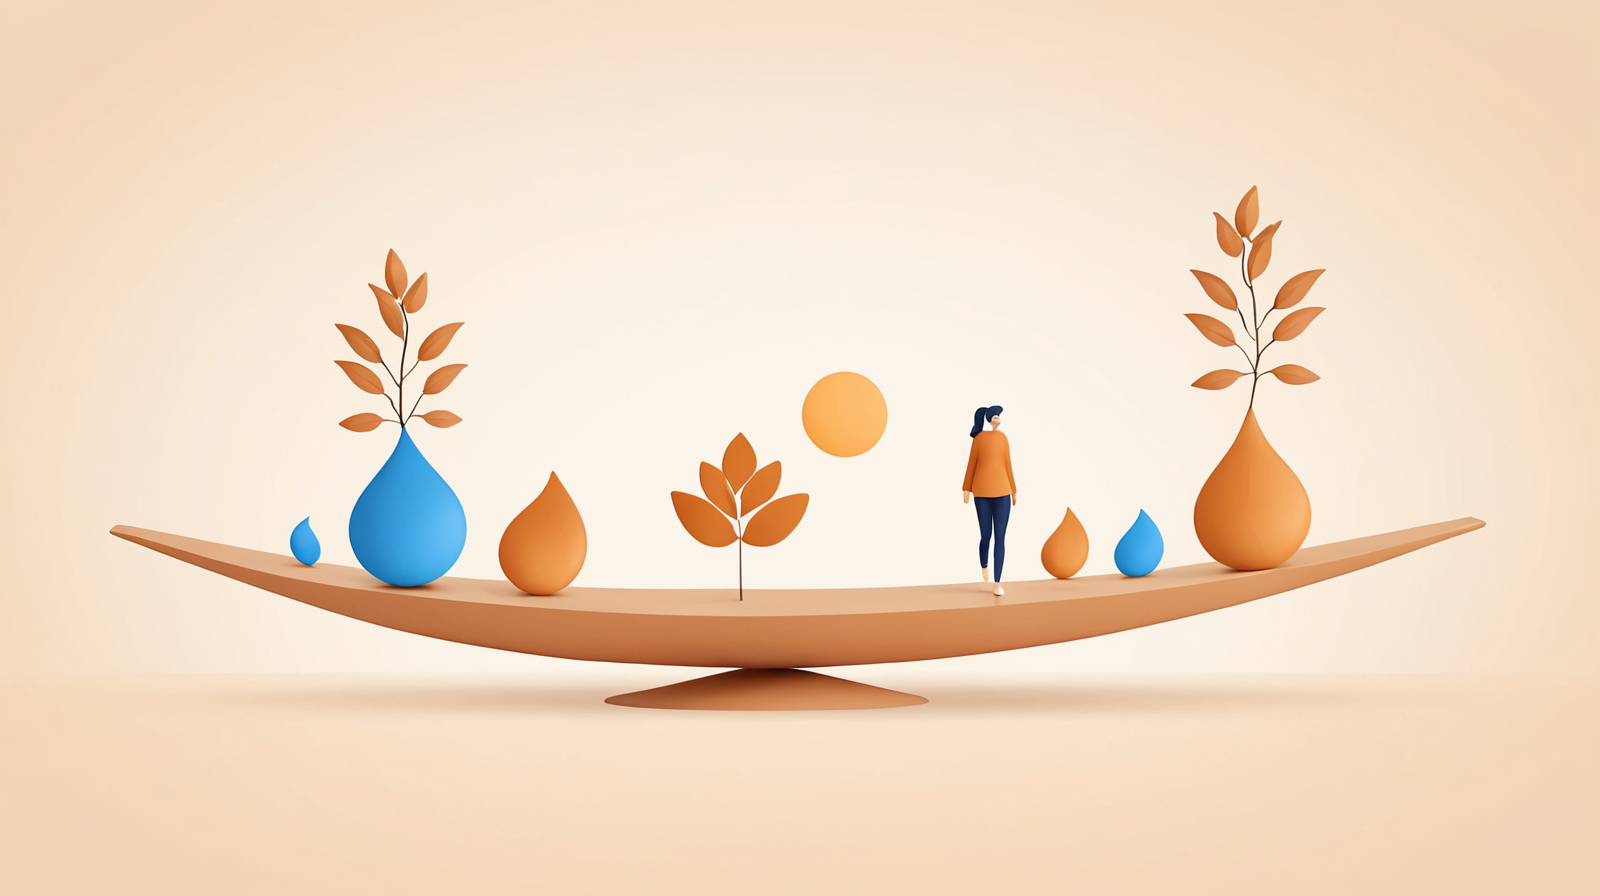
Generation parameters embedded in this image by AUTOMATIC1111 Stable Diffusion web UI or a fork of it (Forge, ...) (PNG 'parameters' text chunk):
AI technology and peaceful life balance concept, modern minimalist illustration, warm brown and blue tones (

Negative prompt: busy, stressful, dark colors, chaotic, complex machinery, sci-fi cliche

Steps: 30, Sampler: DPM++ 2M, Schedule type: Karras, CFG scale: 7, Seed: 2474554508, Size: 1600x900, Model hash: dd08fa32f9, Model: juggernautXL_ragnarokBy, Version: v1.10.1